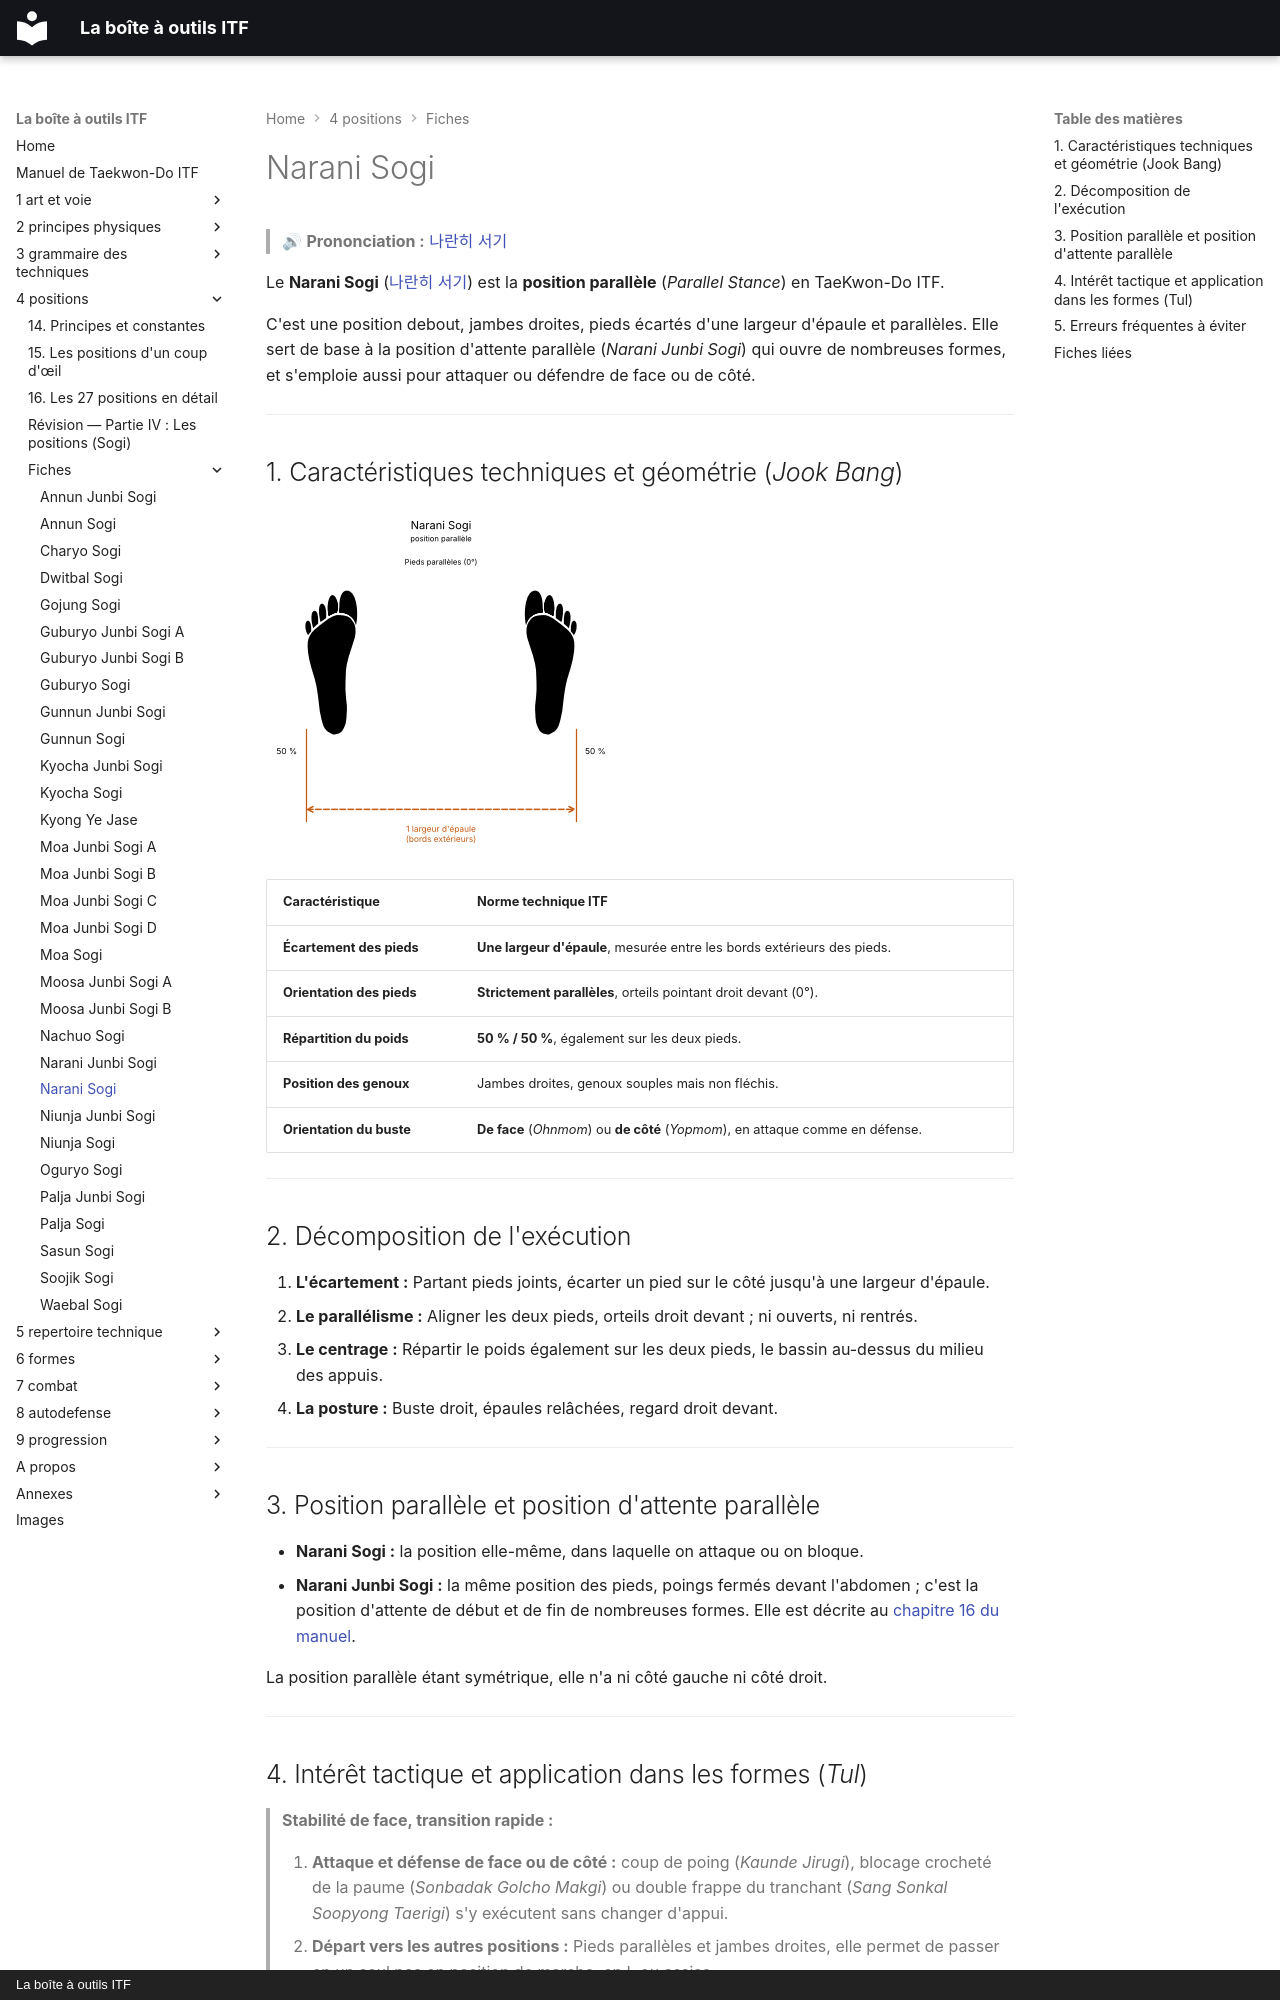

repository: yvmori1/La-boite-outils-ITF · page: 4-positions/fiches/Narani-Sogi/index.html · generator: mkdocs · copyright: La boîte à outils ITF

# Narani Sogi

> 🔊 **Prononciation :** [나란히 서기](../../audio/grammaire/Narani-Sogi.m4a)

Le **Narani Sogi** ([나란히 서기](../../audio/grammaire/Narani-Sogi.m4a)) est la **position parallèle** (*Parallel Stance*) en TaeKwon-Do ITF.

C'est une position debout, jambes droites, pieds écartés d'une largeur d'épaule et parallèles. Elle sert de base à la position d'attente parallèle (*Narani Junbi Sogi*) qui ouvre de nombreuses formes, et s'emploie aussi pour attaquer ou défendre de face ou de côté.

---

## 1. Caractéristiques techniques et géométrie (*Jook Bang*)

![narani-sogi](../../images/sogi/narani-sogi.png)

| Caractéristique | Norme technique ITF |
| --- | --- |
| **Écartement des pieds** | **Une largeur d'épaule**, mesurée entre les bords extérieurs des pieds. |
| **Orientation des pieds** | **Strictement parallèles**, orteils pointant droit devant (0°). |
| **Répartition du poids** | **50 % / 50 %**, également sur les deux pieds. |
| **Position des genoux** | Jambes droites, genoux souples mais non fléchis. |
| **Orientation du buste** | **De face** (*Ohnmom*) ou **de côté** (*Yopmom*), en attaque comme en défense. |

---

## 2. Décomposition de l'exécution

1. **L'écartement :** Partant pieds joints, écarter un pied sur le côté jusqu'à une largeur d'épaule.
2. **Le parallélisme :** Aligner les deux pieds, orteils droit devant ; ni ouverts, ni rentrés.
3. **Le centrage :** Répartir le poids également sur les deux pieds, le bassin au-dessus du milieu des appuis.
4. **La posture :** Buste droit, épaules relâchées, regard droit devant.

---

## 3. Position parallèle et position d'attente parallèle

* **Narani Sogi :** la position elle-même, dans laquelle on attaque ou on bloque.
* **Narani Junbi Sogi :** la même position des pieds, poings fermés devant l'abdomen ; c'est la position d'attente de début et de fin de nombreuses formes. Elle est décrite au [chapitre 16 du manuel](../16-les-21-positions-en-detail.md).

La position parallèle étant symétrique, elle n'a ni côté gauche ni côté droit.

---
